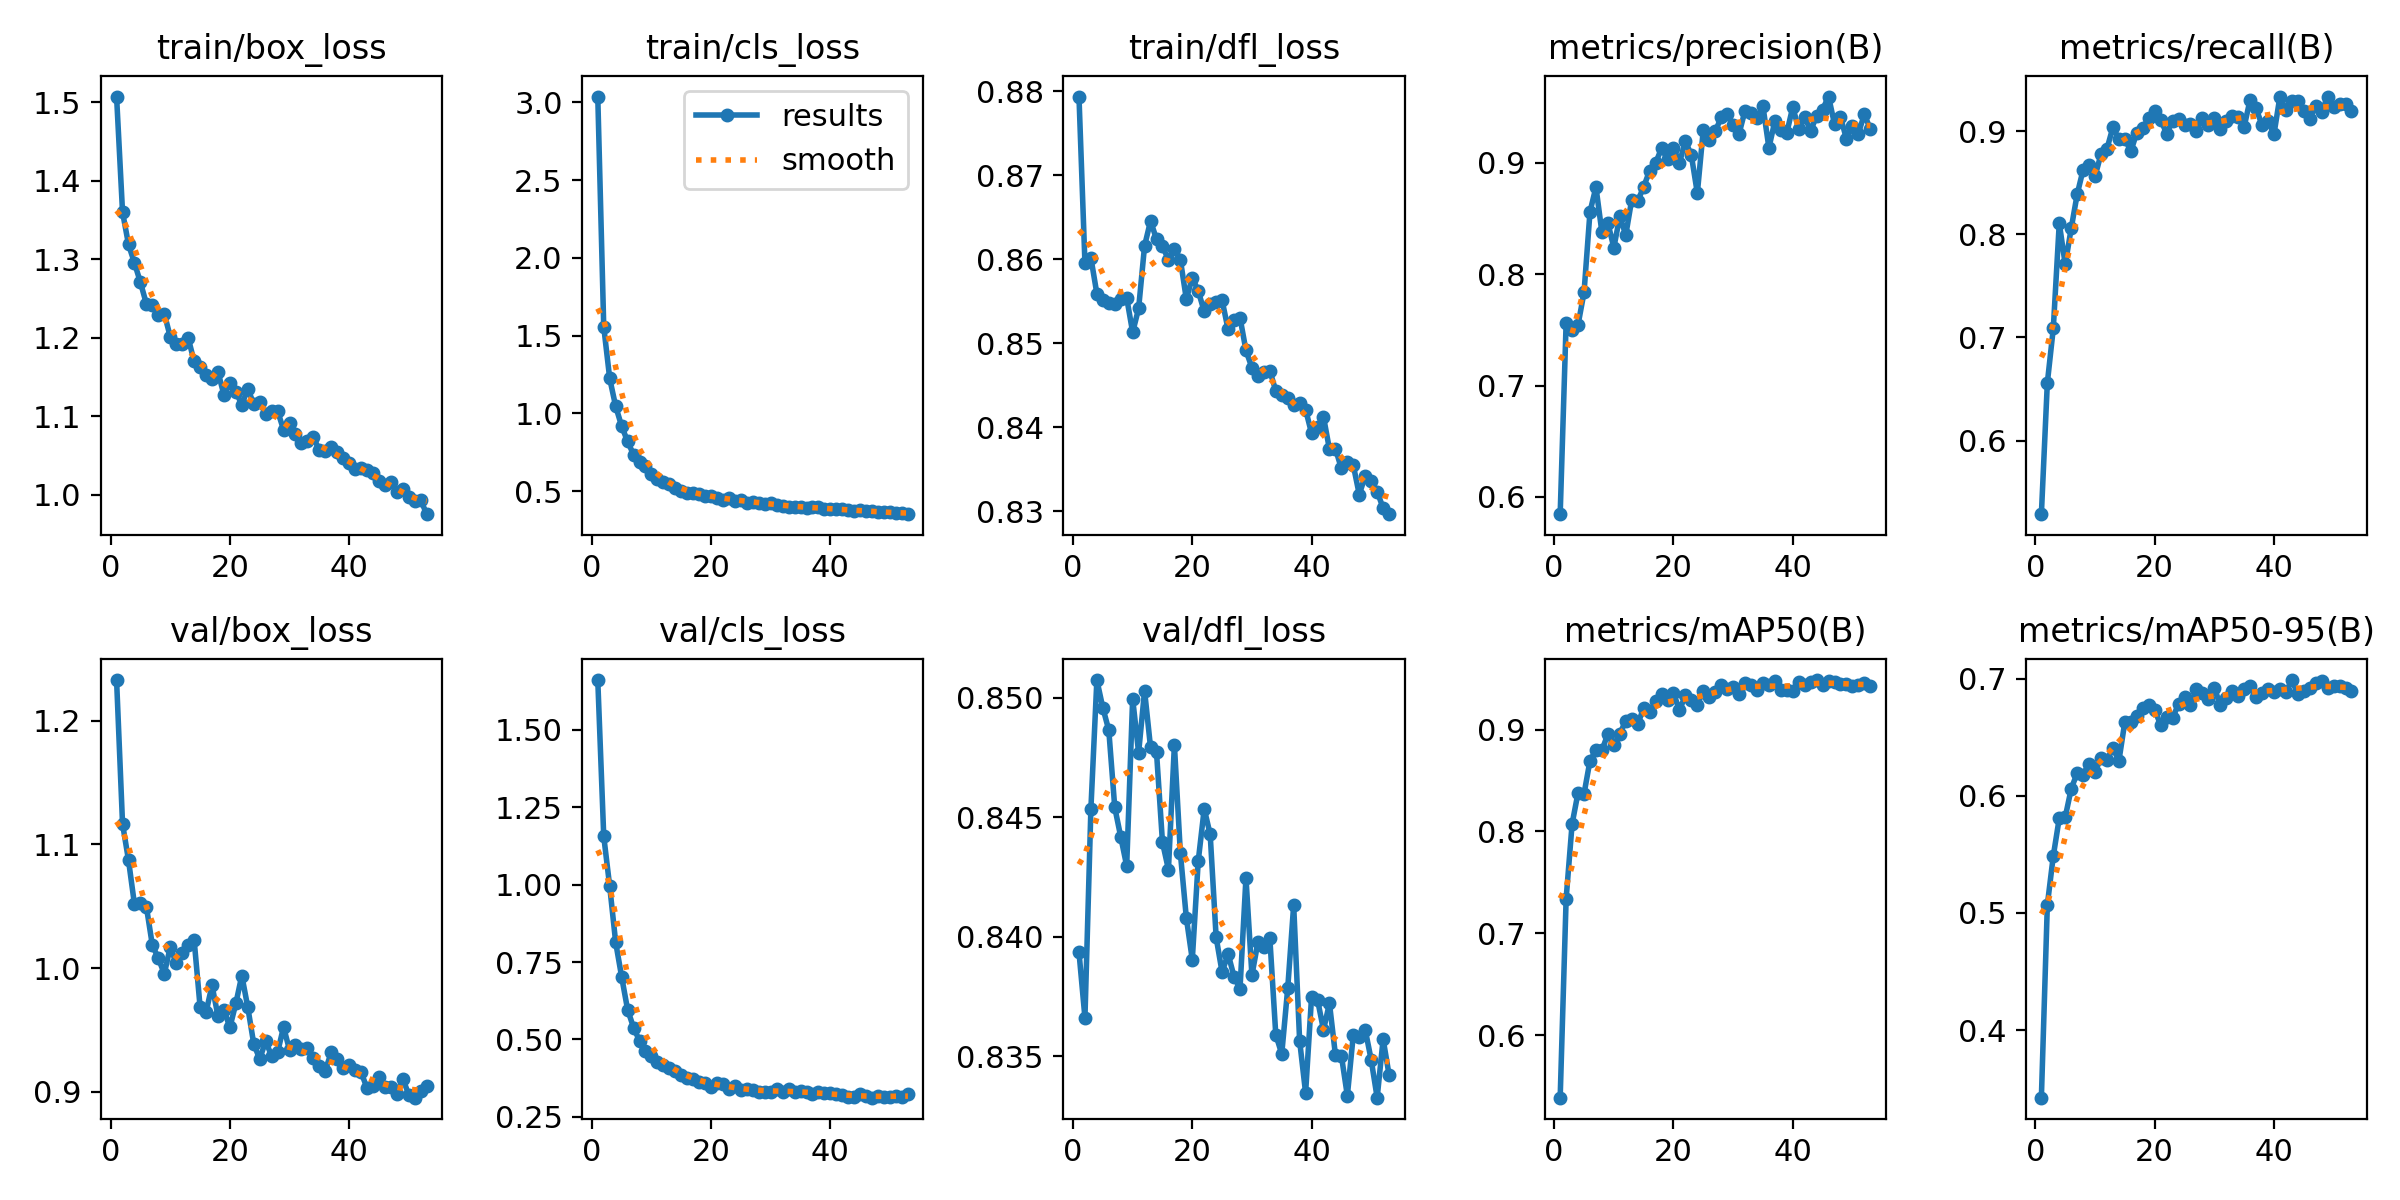

The file beside this chart, header and first rows:
epoch, time, train/box_loss, train/cls_loss, train/dfl_loss, metrics/precision(B), metrics/recall(B), metrics/mAP50(B), metrics/mAP50-95(B), val/box_loss, val/cls_loss, val/dfl_loss, lr/pg0, lr/pg1, lr/pg2
1, 61.12, 1.507, 3.037, 0.8794, 0.5846, 0.5289, 0.5386, 0.3423, 1.233, 1.661, 0.8394, 0.0001955, 0.0001955, 0.0001955
2, 116.6, 1.36, 1.556, 0.8596, 0.7565, 0.656, 0.734, 0.5069, 1.117, 1.156, 0.8366, 0.0003914, 0.0003914, 0.0003914
3, 173.7, 1.319, 1.224, 0.8602, 0.7498, 0.7089, 0.8074, 0.5487, 1.087, 0.9946, 0.8454, 0.000587, 0.000587, 0.000587
4, 230.7, 1.295, 1.045, 0.8559, 0.7546, 0.8108, 0.8382, 0.5809, 1.052, 0.8137, 0.8507, 0.0005867, 0.0005867, 0.0005867
5, 289, 1.271, 0.9178, 0.8551, 0.7835, 0.7708, 0.8369, 0.5817, 1.053, 0.7024, 0.8496, 0.0005857, 0.0005857, 0.0005857
6, 347.3, 1.243, 0.8188, 0.8548, 0.8558, 0.8056, 0.8695, 0.6059, 1.05, 0.5964, 0.8486, 0.0005844, 0.0005844, 0.0005844
7, 406.7, 1.242, 0.7342, 0.8547, 0.878, 0.8386, 0.8797, 0.6193, 1.018, 0.5383, 0.8454, 0.0005828, 0.0005828, 0.0005828
8, 468.3, 1.229, 0.684, 0.8553, 0.8373, 0.8625, 0.8796, 0.6181, 1.008, 0.4955, 0.8442, 0.000581, 0.000581, 0.000581
9, 528.5, 1.231, 0.6598, 0.8554, 0.8458, 0.8672, 0.8958, 0.6275, 0.9954, 0.4627, 0.843, 0.0005789, 0.0005789, 0.0005789
10, 588.9, 1.202, 0.6099, 0.8513, 0.8237, 0.8561, 0.8846, 0.6204, 1.017, 0.4462, 0.85, 0.0005764, 0.0005764, 0.0005764
11, 649.5, 1.193, 0.5791, 0.8541, 0.8518, 0.8777, 0.8958, 0.6323, 1.004, 0.4259, 0.8477, 0.0005738, 0.0005738, 0.0005738
12, 710, 1.192, 0.5604, 0.8616, 0.8351, 0.8828, 0.9087, 0.6306, 1.013, 0.4175, 0.8503, 0.0005708, 0.0005708, 0.0005708
13, 770.3, 1.2, 0.5477, 0.8646, 0.8668, 0.9038, 0.9103, 0.6411, 1.019, 0.409, 0.8479, 0.0005676, 0.0005676, 0.0005676
14, 831.2, 1.17, 0.5167, 0.8624, 0.8656, 0.8919, 0.9054, 0.6298, 1.023, 0.3967, 0.8477, 0.0005641, 0.0005641, 0.0005641
15, 891.6, 1.163, 0.499, 0.8615, 0.8781, 0.8925, 0.9212, 0.6632, 0.9688, 0.3867, 0.8439, 0.0005603, 0.0005603, 0.0005603
16, 952.3, 1.153, 0.4879, 0.8599, 0.8928, 0.8803, 0.9173, 0.663, 0.9642, 0.3745, 0.8428, 0.0005563, 0.0005563, 0.0005563
17, 1012, 1.148, 0.4884, 0.8613, 0.8995, 0.8984, 0.9282, 0.6679, 0.9861, 0.3712, 0.848, 0.000552, 0.000552, 0.000552
18, 1073, 1.157, 0.4826, 0.8599, 0.9129, 0.9027, 0.9346, 0.6745, 0.9612, 0.3617, 0.8435, 0.0005475, 0.0005475, 0.0005475
19, 1133, 1.128, 0.4668, 0.8553, 0.9029, 0.9124, 0.929, 0.6774, 0.9662, 0.36, 0.8408, 0.0005427, 0.0005427, 0.0005427
20, 1194, 1.143, 0.4668, 0.8578, 0.9135, 0.9195, 0.9361, 0.6732, 0.9521, 0.3477, 0.839, 0.0005377, 0.0005377, 0.0005377
21, 1254, 1.131, 0.4559, 0.8562, 0.8999, 0.911, 0.9189, 0.6606, 0.9714, 0.3584, 0.8432, 0.0005324, 0.0005324, 0.0005324
22, 1314, 1.115, 0.4442, 0.8538, 0.9194, 0.8976, 0.9336, 0.6671, 0.994, 0.3563, 0.8454, 0.0005269, 0.0005269, 0.0005269
23, 1374, 1.134, 0.4568, 0.8546, 0.9064, 0.9099, 0.929, 0.6666, 0.9683, 0.3388, 0.8443, 0.0005212, 0.0005212, 0.0005212
24, 1434, 1.116, 0.4389, 0.8549, 0.8726, 0.9121, 0.9245, 0.6782, 0.9388, 0.3482, 0.84, 0.0005153, 0.0005153, 0.0005153
25, 1495, 1.118, 0.442, 0.8551, 0.9296, 0.9057, 0.9379, 0.6844, 0.9264, 0.336, 0.8385, 0.0005091, 0.0005091, 0.0005091
26, 1555, 1.103, 0.4254, 0.8516, 0.92, 0.9064, 0.9318, 0.6773, 0.9409, 0.3404, 0.8393, 0.0005028, 0.0005028, 0.0005028
27, 1617, 1.107, 0.4324, 0.8528, 0.9279, 0.8996, 0.937, 0.6914, 0.9289, 0.3369, 0.8383, 0.0004962, 0.0004962, 0.0004962
28, 1678, 1.107, 0.4258, 0.853, 0.9406, 0.9123, 0.9437, 0.6875, 0.9319, 0.3317, 0.8378, 0.0004894, 0.0004894, 0.0004894
29, 1739, 1.083, 0.4171, 0.8491, 0.9439, 0.9059, 0.9402, 0.6823, 0.9524, 0.3291, 0.8425, 0.0004825, 0.0004825, 0.0004825
30, 1801, 1.092, 0.4257, 0.8471, 0.9334, 0.9122, 0.942, 0.6923, 0.9337, 0.3296, 0.8384, 0.0004753, 0.0004753, 0.0004753
31, 1862, 1.078, 0.4127, 0.8461, 0.926, 0.9016, 0.9352, 0.6772, 0.9375, 0.3401, 0.8398, 0.000468, 0.000468, 0.000468
32, 1922, 1.066, 0.4038, 0.8466, 0.9467, 0.9093, 0.9456, 0.6837, 0.9348, 0.3294, 0.8396, 0.0004605, 0.0004605, 0.0004605
33, 1982, 1.069, 0.3986, 0.8467, 0.9446, 0.9142, 0.9439, 0.6892, 0.9357, 0.3385, 0.8399, 0.0004529, 0.0004529, 0.0004529
34, 2043, 1.074, 0.4, 0.8443, 0.9398, 0.9135, 0.9391, 0.6854, 0.9269, 0.3308, 0.8359, 0.0004451, 0.0004451, 0.0004451
35, 2103, 1.057, 0.3952, 0.8438, 0.9505, 0.904, 0.946, 0.6914, 0.921, 0.3326, 0.8351, 0.0004372, 0.0004372, 0.0004372
36, 2164, 1.056, 0.3938, 0.8435, 0.9133, 0.9304, 0.9436, 0.6938, 0.9171, 0.3298, 0.8378, 0.0004291, 0.0004291, 0.0004291
37, 2225, 1.061, 0.3994, 0.8426, 0.9372, 0.9218, 0.9477, 0.6844, 0.9321, 0.3231, 0.8413, 0.0004209, 0.0004209, 0.0004209
38, 2285, 1.055, 0.3951, 0.8429, 0.9293, 0.9058, 0.9389, 0.6873, 0.9264, 0.3296, 0.8356, 0.0004125, 0.0004125, 0.0004125
39, 2346, 1.047, 0.3867, 0.8421, 0.9266, 0.9097, 0.9386, 0.6908, 0.919, 0.3264, 0.8335, 0.0004041, 0.0004041, 0.0004041
40, 2406, 1.041, 0.3819, 0.8393, 0.9499, 0.8969, 0.9376, 0.6885, 0.9213, 0.3263, 0.8375, 0.0003955, 0.0003955, 0.0003955
41, 2466, 1.034, 0.3844, 0.84, 0.9297, 0.9334, 0.9469, 0.6911, 0.918, 0.3227, 0.8374, 0.0003869, 0.0003869, 0.0003869
42, 2552, 1.034, 0.3834, 0.8412, 0.9409, 0.9202, 0.9439, 0.6884, 0.9158, 0.3197, 0.8361, 0.0003781, 0.0003781, 0.0003781
43, 2630, 1.032, 0.379, 0.8374, 0.9285, 0.9289, 0.9469, 0.6988, 0.9029, 0.3153, 0.8372, 0.0003693, 0.0003693, 0.0003693
44, 2689, 1.028, 0.3709, 0.8375, 0.9419, 0.929, 0.9486, 0.6868, 0.905, 0.315, 0.835, 0.0003604, 0.0003604, 0.0003604
45, 2748, 1.017, 0.3768, 0.8351, 0.9476, 0.919, 0.9438, 0.6897, 0.9121, 0.3233, 0.835, 0.0003515, 0.0003515, 0.0003515
46, 2808, 1.013, 0.3718, 0.8358, 0.9592, 0.9119, 0.948, 0.6923, 0.9041, 0.3168, 0.8333, 0.0003425, 0.0003425, 0.0003425
47, 2867, 1.017, 0.3724, 0.8355, 0.9345, 0.9242, 0.9463, 0.6965, 0.904, 0.3119, 0.8359, 0.0003334, 0.0003334, 0.0003334
48, 2927, 1.003, 0.365, 0.832, 0.941, 0.9188, 0.9449, 0.698, 0.8985, 0.3159, 0.8358, 0.0003243, 0.0003243, 0.0003243
49, 2987, 1.008, 0.3632, 0.8342, 0.9212, 0.9333, 0.9449, 0.6919, 0.9104, 0.3146, 0.8361, 0.0003152, 0.0003152, 0.0003152
50, 3047, 0.9975, 0.364, 0.8336, 0.9327, 0.923, 0.9431, 0.6941, 0.8976, 0.3156, 0.8348, 0.0003061, 0.0003061, 0.0003061
51, 3106, 0.9928, 0.3588, 0.8323, 0.926, 0.9264, 0.9437, 0.6937, 0.8952, 0.3158, 0.8333, 0.0002969, 0.0002969, 0.0002969
52, 3166, 0.9936, 0.3583, 0.8304, 0.9433, 0.9258, 0.9458, 0.6919, 0.9007, 0.3139, 0.8357, 0.0002878, 0.0002878, 0.0002878
53, 3227, 0.9756, 0.3512, 0.8296, 0.9302, 0.9191, 0.9428, 0.6896, 0.9049, 0.3225, 0.8342, 0.0002787, 0.0002787, 0.0002787
